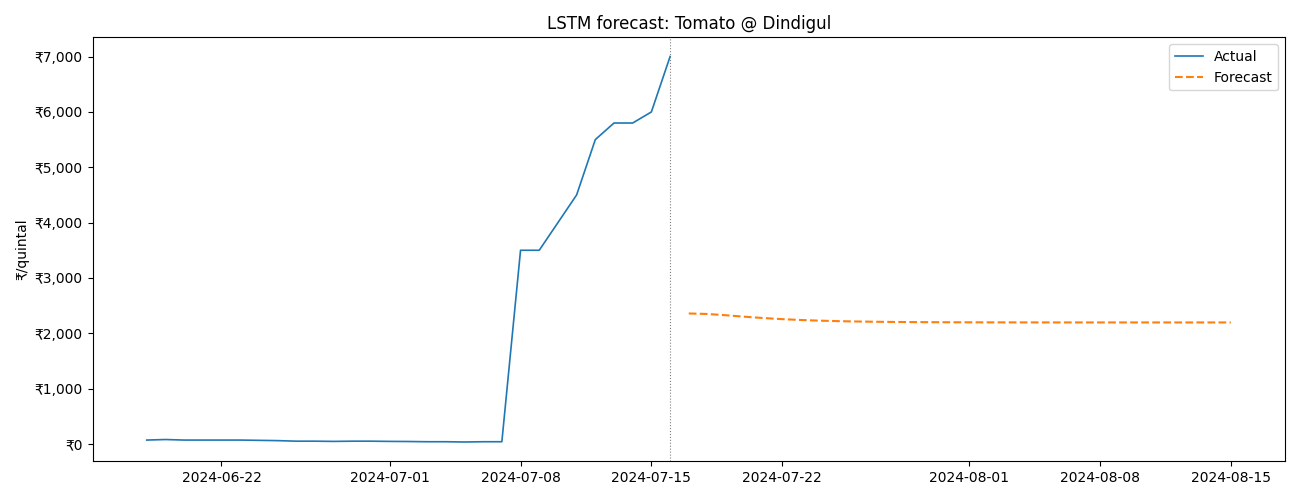

Data behind this chart, as committed beside it:
date, forecast, model
2024-07-17, 2358, lstm
2024-07-18, 2349, lstm
2024-07-19, 2325, lstm
2024-07-20, 2299, lstm
2024-07-21, 2275, lstm
2024-07-22, 2255, lstm
2024-07-23, 2240, lstm
2024-07-24, 2228, lstm
2024-07-25, 2219, lstm
2024-07-26, 2213, lstm
2024-07-27, 2208, lstm
2024-07-28, 2205, lstm
2024-07-29, 2202, lstm
2024-07-30, 2200, lstm
2024-07-31, 2199, lstm
2024-08-01, 2198, lstm
2024-08-02, 2197, lstm
2024-08-03, 2197, lstm
2024-08-04, 2196, lstm
2024-08-05, 2196, lstm
2024-08-06, 2196, lstm
2024-08-07, 2196, lstm
2024-08-08, 2196, lstm
2024-08-09, 2196, lstm
2024-08-10, 2196, lstm
2024-08-11, 2196, lstm
2024-08-12, 2196, lstm
2024-08-13, 2196, lstm
2024-08-14, 2196, lstm
2024-08-15, 2196, lstm
